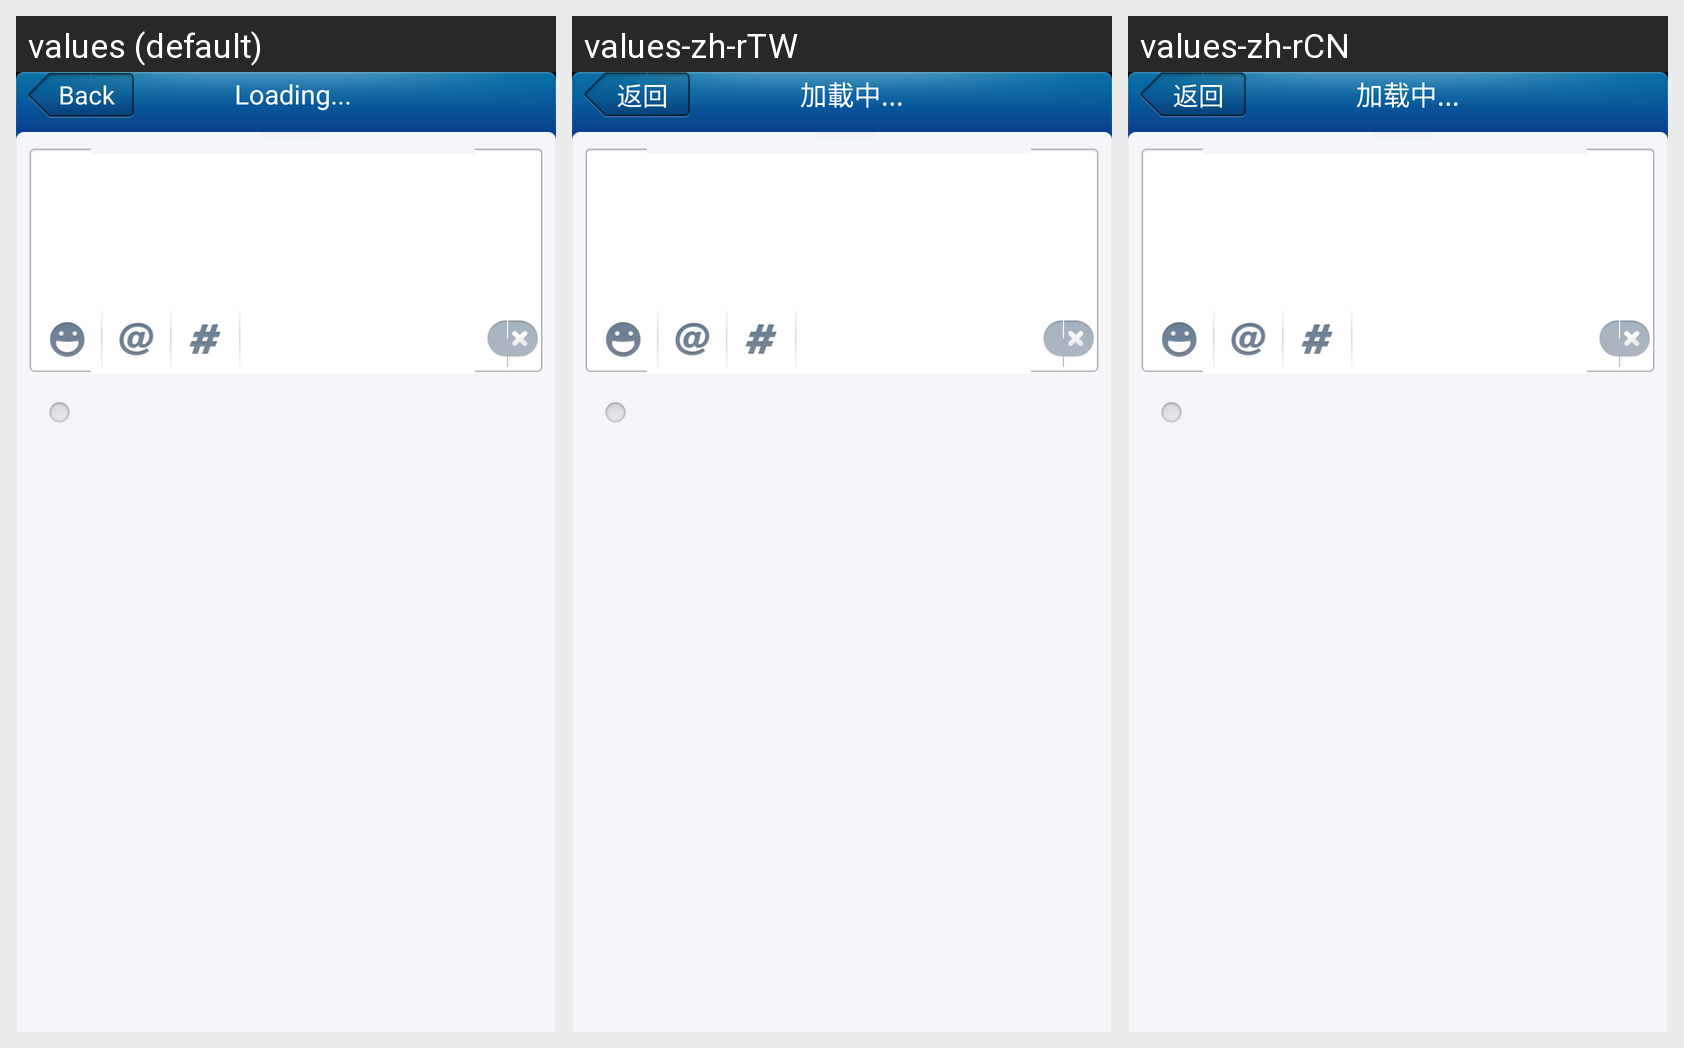

For this localized Android screen grid, give each drawn string resource with its value in every locale shown.
Android screen res/layout/edit_retweet.xml rendered under 3 locales, left to right: values (default), values-zh-rTW, values-zh-rCN. Device: Nexus 5 (rendered at 1080×1920; each locale shown at half size, 540×960, under a caption strip naming it); theme Common_Theme.
Strings drawn on this screen, with the default value and each locale's value (text and hints the layout hard-codes, and strings that could not be matched under every locale, appear in the picture but are not listed):

btn_back
  values: Back
  values-zh-rTW: 返回
  values-zh-rCN: 返回

label_loading
  values: Loading...
  values-zh-rTW: 加載中...
  values-zh-rCN: 加载中...
